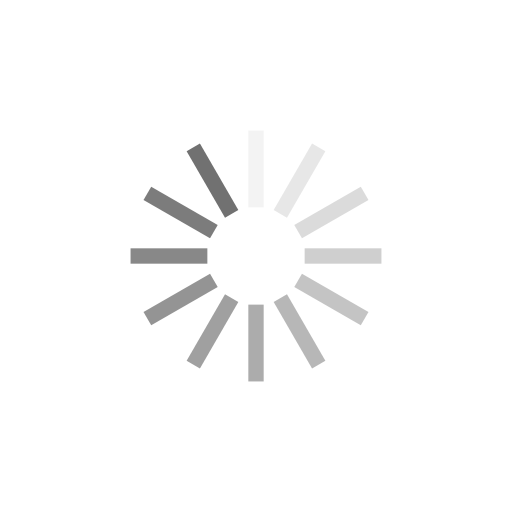
t = 0.00 s
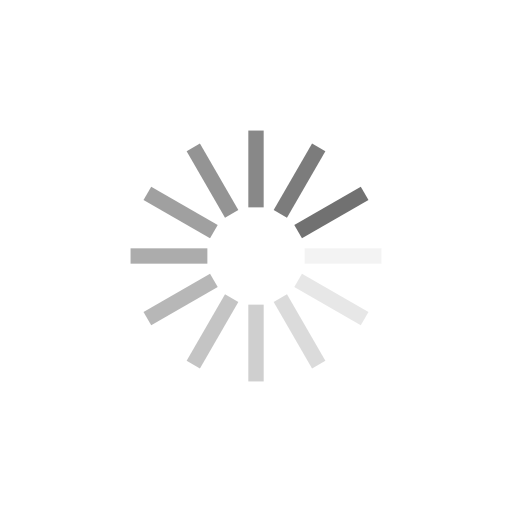
t = 0.25 s
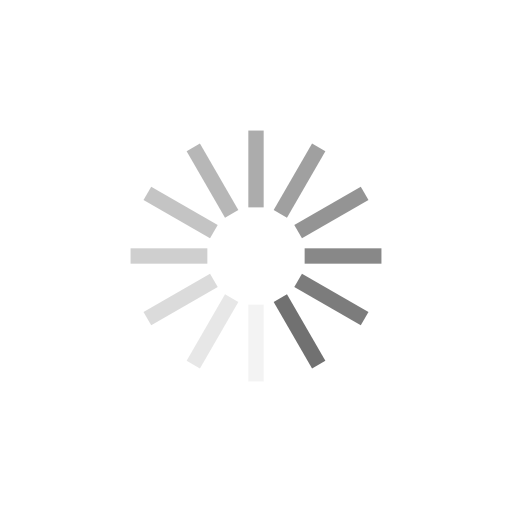
t = 0.50 s
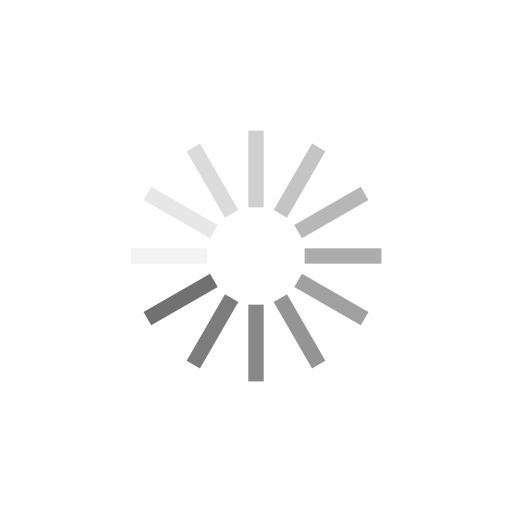
t = 0.75 s

The animated SVG that drew these frames (rendered in a browser with its animation timeline set to each time). Animation: 12 SMIL elements (animate=12); one cycle of 1.00 s, repeats indefinitely.

<?xml version="1.0" encoding="utf-8"?>
<svg xmlns="http://www.w3.org/2000/svg" xmlns:xlink="http://www.w3.org/1999/xlink" style="margin: auto; background: none; display: block; shape-rendering: auto;" width="200px" height="200px" viewBox="0 0 100 100" preserveAspectRatio="xMidYMid">
<g transform="rotate(0 50 50)">
  <rect x="48.5" y="25.5" rx="0" ry="0" width="3" height="15" fill="#717171">
    <animate attributeName="opacity" values="1;0" keyTimes="0;1" dur="1s" begin="-0.9166666666666666s" repeatCount="indefinite"></animate>
  </rect>
</g><g transform="rotate(30 50 50)">
  <rect x="48.5" y="25.5" rx="0" ry="0" width="3" height="15" fill="#717171">
    <animate attributeName="opacity" values="1;0" keyTimes="0;1" dur="1s" begin="-0.8333333333333334s" repeatCount="indefinite"></animate>
  </rect>
</g><g transform="rotate(60 50 50)">
  <rect x="48.5" y="25.5" rx="0" ry="0" width="3" height="15" fill="#717171">
    <animate attributeName="opacity" values="1;0" keyTimes="0;1" dur="1s" begin="-0.75s" repeatCount="indefinite"></animate>
  </rect>
</g><g transform="rotate(90 50 50)">
  <rect x="48.5" y="25.5" rx="0" ry="0" width="3" height="15" fill="#717171">
    <animate attributeName="opacity" values="1;0" keyTimes="0;1" dur="1s" begin="-0.6666666666666666s" repeatCount="indefinite"></animate>
  </rect>
</g><g transform="rotate(120 50 50)">
  <rect x="48.5" y="25.5" rx="0" ry="0" width="3" height="15" fill="#717171">
    <animate attributeName="opacity" values="1;0" keyTimes="0;1" dur="1s" begin="-0.5833333333333334s" repeatCount="indefinite"></animate>
  </rect>
</g><g transform="rotate(150 50 50)">
  <rect x="48.5" y="25.5" rx="0" ry="0" width="3" height="15" fill="#717171">
    <animate attributeName="opacity" values="1;0" keyTimes="0;1" dur="1s" begin="-0.5s" repeatCount="indefinite"></animate>
  </rect>
</g><g transform="rotate(180 50 50)">
  <rect x="48.5" y="25.5" rx="0" ry="0" width="3" height="15" fill="#717171">
    <animate attributeName="opacity" values="1;0" keyTimes="0;1" dur="1s" begin="-0.4166666666666667s" repeatCount="indefinite"></animate>
  </rect>
</g><g transform="rotate(210 50 50)">
  <rect x="48.5" y="25.5" rx="0" ry="0" width="3" height="15" fill="#717171">
    <animate attributeName="opacity" values="1;0" keyTimes="0;1" dur="1s" begin="-0.3333333333333333s" repeatCount="indefinite"></animate>
  </rect>
</g><g transform="rotate(240 50 50)">
  <rect x="48.5" y="25.5" rx="0" ry="0" width="3" height="15" fill="#717171">
    <animate attributeName="opacity" values="1;0" keyTimes="0;1" dur="1s" begin="-0.25s" repeatCount="indefinite"></animate>
  </rect>
</g><g transform="rotate(270 50 50)">
  <rect x="48.5" y="25.5" rx="0" ry="0" width="3" height="15" fill="#717171">
    <animate attributeName="opacity" values="1;0" keyTimes="0;1" dur="1s" begin="-0.16666666666666666s" repeatCount="indefinite"></animate>
  </rect>
</g><g transform="rotate(300 50 50)">
  <rect x="48.5" y="25.5" rx="0" ry="0" width="3" height="15" fill="#717171">
    <animate attributeName="opacity" values="1;0" keyTimes="0;1" dur="1s" begin="-0.08333333333333333s" repeatCount="indefinite"></animate>
  </rect>
</g><g transform="rotate(330 50 50)">
  <rect x="48.5" y="25.5" rx="0" ry="0" width="3" height="15" fill="#717171">
    <animate attributeName="opacity" values="1;0" keyTimes="0;1" dur="1s" begin="0s" repeatCount="indefinite"></animate>
  </rect>
</g>
<!-- [ldio] generated by https://loading.io/ --></svg>
